Run: headless pygame with SDL's dummy video driver; simulated clock (each Clock.tick advances the game by its frame time, no real sleeping); random seed 0; keys injected as events and as key.get_pressed() state; no mouse input.
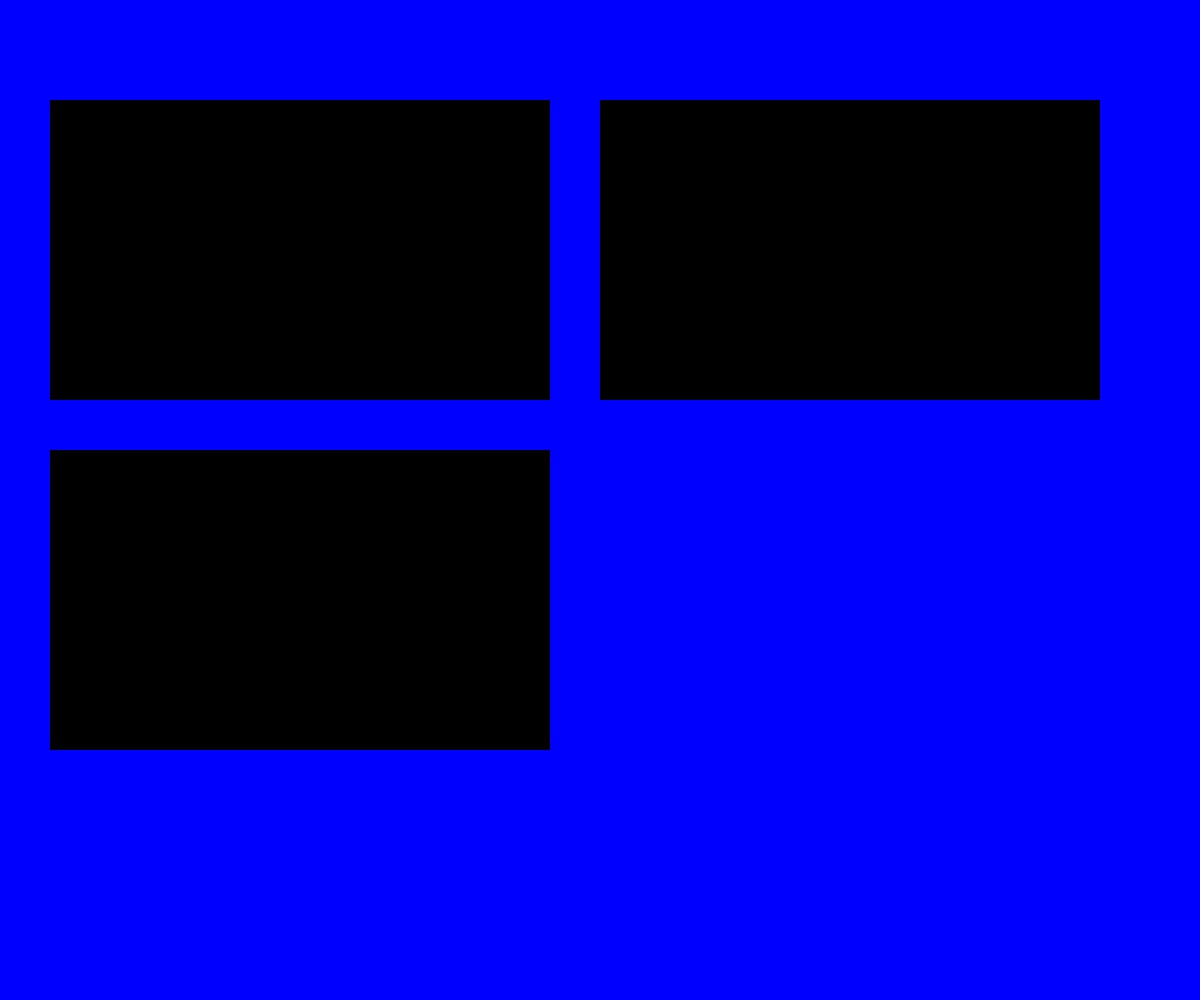
Frame 1 of 4 · flips 1–60 · no input
Frame 2 of 4 · flips 61–180 · tapped SPACE, RETURN · held RIGHT (→), D · screen unchanged from frame 1, image omitted
Frame 3 of 4 · flips 181–300 · held DOWN (↓), S · screen unchanged from frame 2, image omitted
Frame 4 of 4 · flips 301–420 · held LEFT (←), A, UP (↑), W · screen unchanged from frame 3, image omitted

The pygame program that drew these frames:

import pygame 
  
pygame.init() 
  
# Creates the screen allows you to change the (Width, Height) in px.
screen = pygame.display.set_mode((1200, 1000)) 

# This is the title of the screen you see above the screen.
pygame.display.set_caption("Elephant Crane") 
exit = False

# Colours that we can use for visualisation
white = (255,255,255),
black = (0,0,0),
blue = (0,0,255)

# The screens.. parameters are [Width, Height]
view = pygame.Surface([500,300])
view2 = pygame.Surface([500,300])
view3 = pygame.Surface([500,300])


# the while loop..
while not exit: 
    # Fills the background with blue color
    screen.fill(blue)

    # blits the views to the screen. the parameters are the x and y coordinates.
    screen.blit(view, (50,100)) 
    screen.blit(view2, (600,100))
    screen.blit(view3, (50,450))

    for event in pygame.event.get(): 
        if event.type == pygame.QUIT: 
            exit = True
    pygame.display.flip() 
